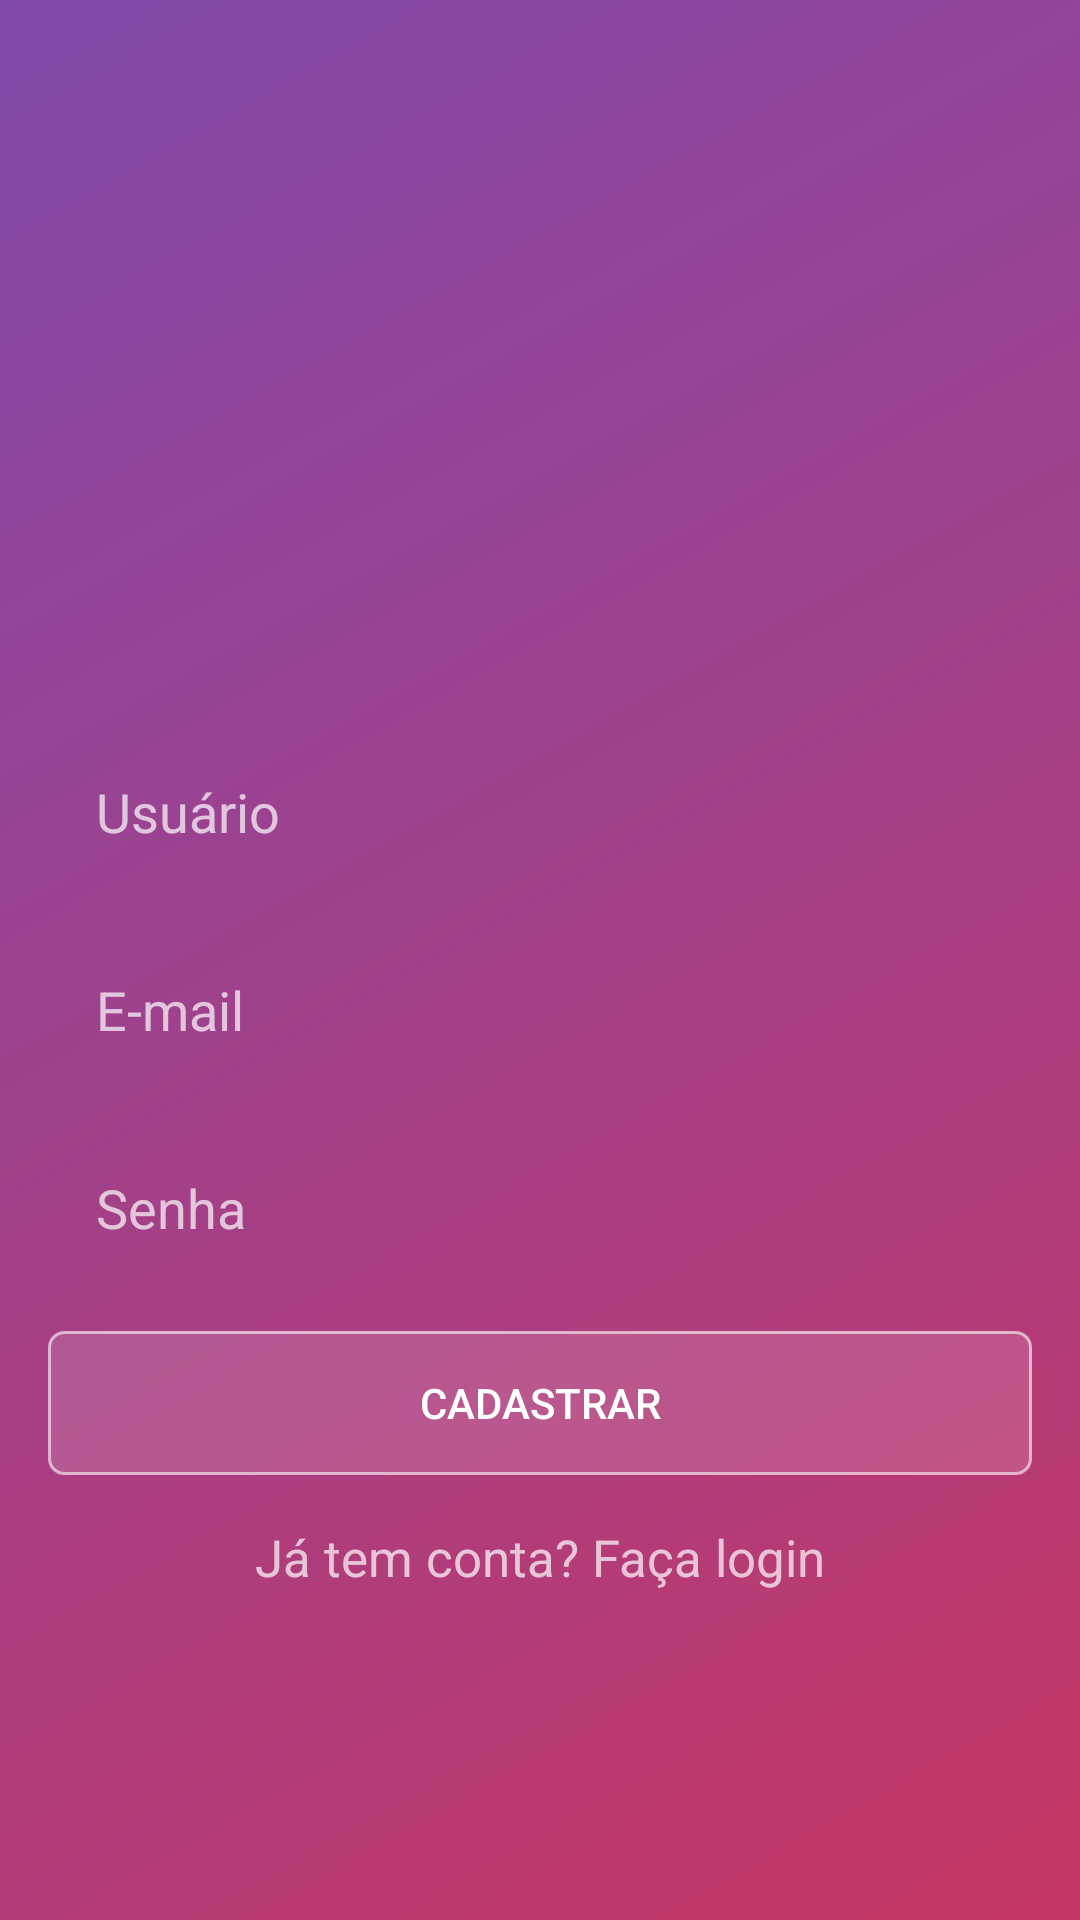

This screen was rendered from an Android layout file. Write that file and the resources it references.
<!-- AndroidManifest.xml: application theme AppTheme -->
<!-- res/layout/activity_cadastro.xml -->
<?xml version="1.0" encoding="utf-8"?>
<LinearLayout xmlns:android="http://schemas.android.com/apk/res/android"
    xmlns:tools="http://schemas.android.com/tools"
    android:id="@+id/activity_cadastro"
    android:layout_width="match_parent"
    android:layout_height="match_parent"
    android:padding="16dp"
    tools:context="com.parse.starter.activity.CadastroActivity"
    android:background="@drawable/fundo_degrade"
    android:gravity="center"
    android:orientation="vertical">

    <ImageView
        android:layout_width="150dp"
        android:layout_height="120dp"
        android:background="@drawable/usuario"/>

    <EditText
        android:layout_width="match_parent"
        android:layout_height="50dp"
        android:hint="Usuário"
        android:textColor="@android:color/white"
        android:layout_marginTop="16dp"
        android:background="@drawable/fundo_caixa_texto"
        android:paddingLeft="16dp"
        android:id="@+id/cadastro_usuario"/>

    <EditText
        android:layout_width="match_parent"
        android:layout_height="50dp"
        android:hint="E-mail"
        android:textColor="@android:color/white"
        android:layout_marginTop="16dp"
        android:background="@drawable/fundo_caixa_texto"
        android:paddingLeft="16dp"
        android:inputType="textEmailAddress"
        android:id="@+id/cadastro_email"/>

    <EditText
        android:layout_width="match_parent"
        android:layout_height="50dp"
        android:hint="Senha"
        android:textColor="@android:color/white"
        android:layout_marginTop="16dp"
        android:background="@drawable/fundo_caixa_texto"
        android:paddingLeft="16dp"
        android:inputType="textPassword"
        android:id="@+id/cadastro_senha"/>

    <Button
        android:layout_width="match_parent"
        android:layout_height="wrap_content"
        android:text="Cadastrar"
        android:layout_marginTop="16dp"
        android:background="@drawable/fundo_botao"
        android:id="@+id/cadastro_botao"/>

    <TextView
        android:layout_width="match_parent"
        android:layout_height="wrap_content"
        android:text="Já tem conta? Faça login"
        android:textSize="17sp"
        android:gravity="center"
        android:layout_marginTop="16dp"
        android:id="@+id/cadastro_login"/>

</LinearLayout>
<!-- resources referenced by this layout -->
<resources>
  <!-- drawable fundo_botao (drawable) -->
  <?xml version="1.0" encoding="utf-8"?>
  <shape xmlns:android="http://schemas.android.com/apk/res/android"
      android:shape="rectangle">
      <solid android:color="#22ffffff"></solid>
      <corners android:radius="5dp"></corners>
      <stroke android:width="1dp"
          android:color="#99ffffff"></stroke>
  </shape>
  <!-- drawable fundo_degrade (drawable) -->
  <?xml version="1.0" encoding="utf-8"?>
  <shape xmlns:android="http://schemas.android.com/apk/res/android"
      android:shape="rectangle">
      <gradient
          android:startColor="#c53766"
          android:endColor="#8149AA"
          android:angle="135"></gradient>
  </shape>
  <style name="AppTheme" parent="Theme.AppCompat.NoActionBar">
          <item name="android:windowBackground">@android:color/white</item>
          <item name="android:textColorSecondary">@android:color/black</item>
      </style>
</resources>
